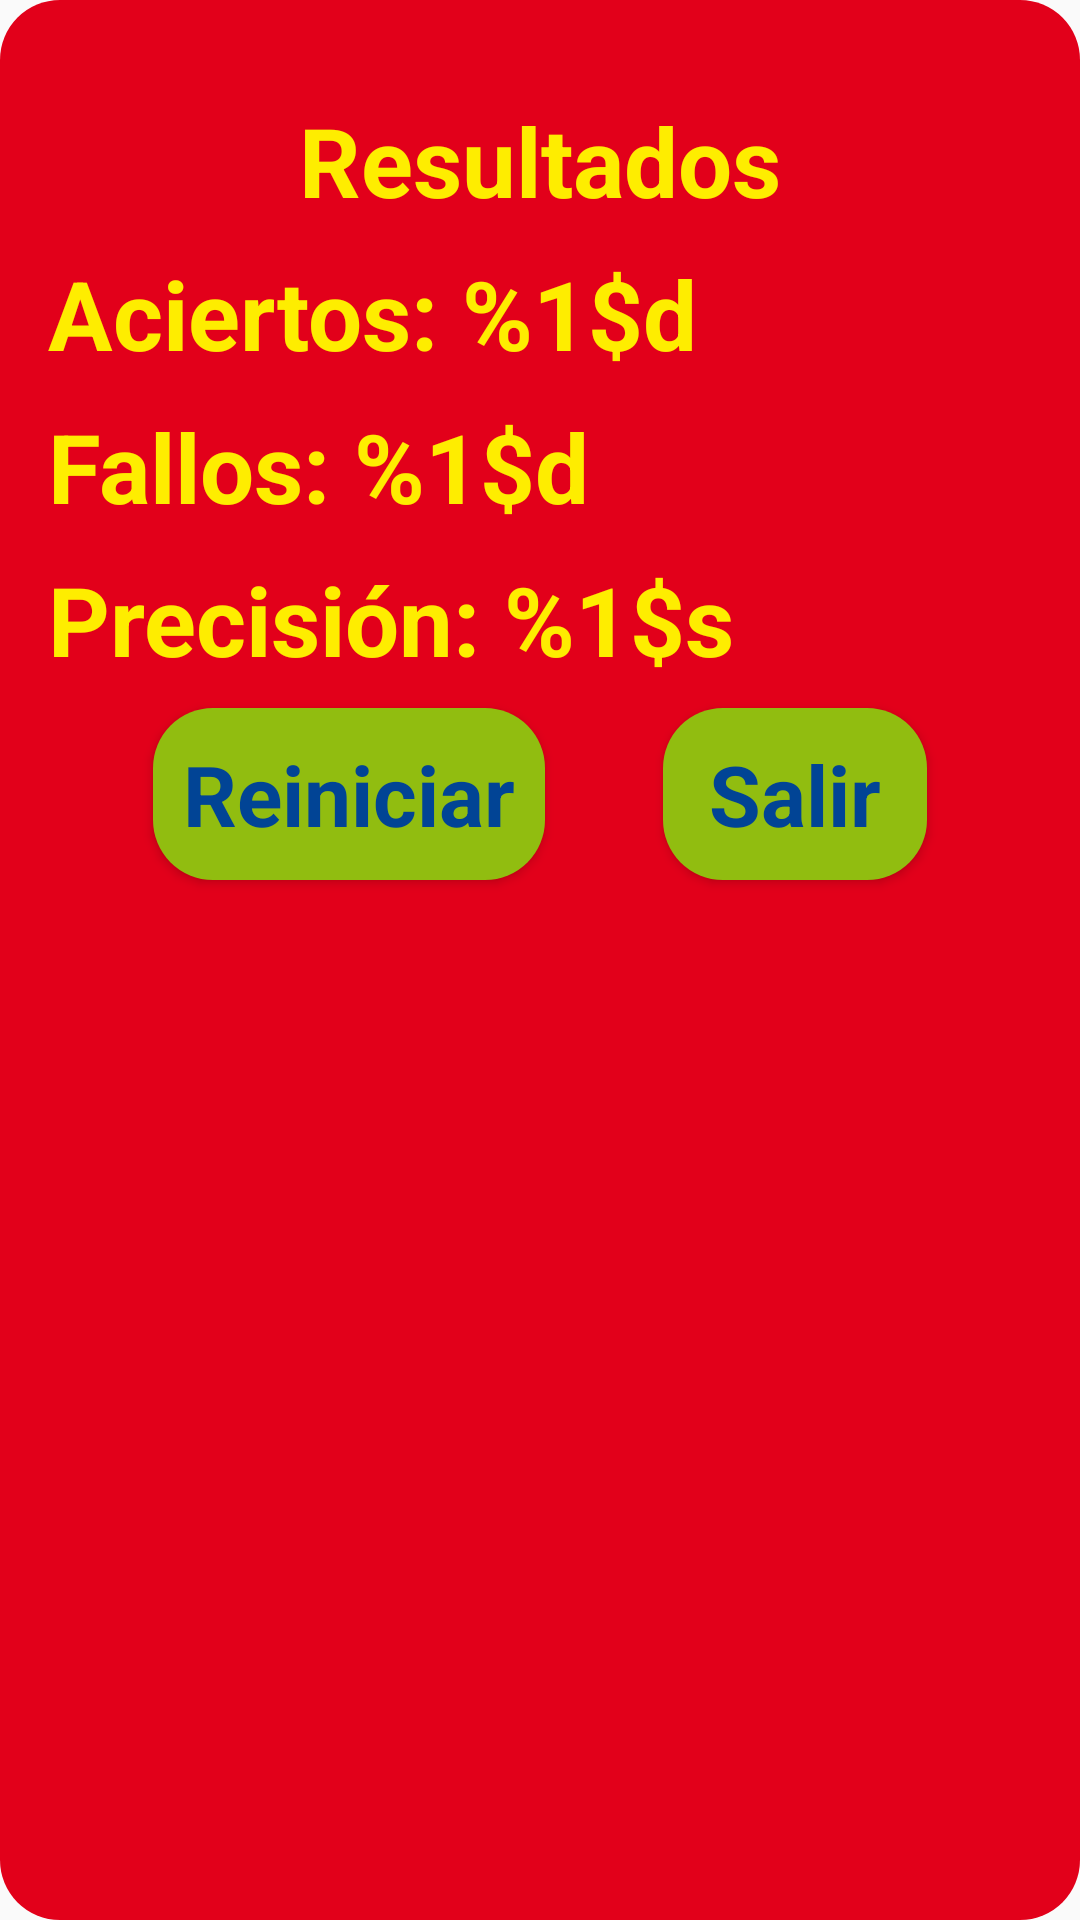

Layout XML and referenced resources for this Android screen:
<!-- AndroidManifest.xml: application theme Theme.WhiteSound -->
<!-- res/layout/popup_resultados_juegos.xml -->
<?xml version="1.0" encoding="utf-8"?>
<androidx.constraintlayout.widget.ConstraintLayout xmlns:android="http://schemas.android.com/apk/res/android"
    xmlns:app="http://schemas.android.com/apk/res-auto"
    xmlns:tools="http://schemas.android.com/tools"
    style="@style/fondo_popup_color_2"
    android:layout_width="match_parent"
    android:layout_height="match_parent"
    android:layout_gravity="center"
    android:padding="16dp">

    <TextView
        android:id="@+id/prj_tv_resultados"
        style="@style/texto_color_2"
        android:layout_width="0dp"
        android:layout_height="wrap_content"
        android:layout_marginTop="16dp"
        android:text="@string/txt_prj_tv_resultados"
        android:gravity="center"
        android:textStyle="bold"
        app:layout_constraintEnd_toEndOf="parent"
        app:layout_constraintStart_toStartOf="parent"
        app:layout_constraintTop_toTopOf="parent" />

    <TextView
        android:id="@+id/prj_tv_aciertos"
        style="@style/texto_color_2"
        android:layout_width="0dp"
        android:layout_height="wrap_content"
        android:layout_marginTop="8dp"
        android:text="@string/txt_prj_tv_aciertos"
        android:textStyle="bold"
        app:layout_constraintEnd_toEndOf="parent"
        app:layout_constraintStart_toStartOf="parent"
        app:layout_constraintTop_toBottomOf="@id/prj_tv_resultados" />

    <TextView
        android:id="@+id/prj_tv_fallos"
        style="@style/texto_color_2"
        android:layout_width="0dp"
        android:layout_height="wrap_content"
        android:layout_marginTop="8dp"
        android:text="@string/txt_prj_tv_fallos"
        android:textStyle="bold"
        app:layout_constraintEnd_toEndOf="parent"
        app:layout_constraintStart_toStartOf="parent"
        app:layout_constraintTop_toBottomOf="@id/prj_tv_aciertos" />

    <TextView
        android:id="@+id/prj_tv_precision"
        style="@style/texto_color_2"
        android:layout_width="0dp"
        android:layout_height="wrap_content"
        android:layout_marginTop="8dp"
        android:text="@string/txt_prj_tv_precision"
        android:textStyle="bold"
        app:layout_constraintEnd_toEndOf="parent"
        app:layout_constraintStart_toStartOf="parent"
        app:layout_constraintTop_toBottomOf="@id/prj_tv_fallos" />

    <Button
        android:id="@+id/prj_btn_reiniciar"
        style="@style/boton_color_3"
        android:layout_width="wrap_content"
        android:layout_height="wrap_content"
        android:layout_marginTop="8dp"
        android:layout_marginEnd="2dp"
        android:text="@string/txt_prj_btn_reiniciar"
        android:textSize="28sp"
        android:textStyle="bold"
        app:layout_constraintEnd_toStartOf="@+id/prj_btn_salir"
        app:layout_constraintStart_toStartOf="parent"
        app:layout_constraintTop_toBottomOf="@+id/prj_tv_precision" />

    <Button
        android:id="@+id/prj_btn_salir"
        style="@style/boton_color_3"
        android:layout_width="wrap_content"
        android:layout_height="wrap_content"
        android:layout_marginStart="2dp"
        android:layout_marginTop="8dp"
        android:text="@string/txt_prj_btn_salir"
        android:textSize="28sp"
        android:textStyle="bold"
        app:layout_constraintEnd_toEndOf="parent"
        app:layout_constraintStart_toEndOf="@id/prj_btn_reiniciar"
        app:layout_constraintTop_toBottomOf="@+id/prj_tv_precision" />
</androidx.constraintlayout.widget.ConstraintLayout>
<!-- resources referenced by this layout -->
<resources>
  <string name="txt_prj_btn_reiniciar">Reiniciar</string>
  <string name="txt_prj_btn_salir">Salir</string>
  <string name="txt_prj_tv_aciertos">Aciertos: %1$d</string>
  <string name="txt_prj_tv_fallos">Fallos: %1$d</string>
  <string name="txt_prj_tv_precision">Precisión: %1$s</string>
  <string name="txt_prj_tv_resultados">Resultados</string>
  <style name="boton_color_3" parent="Theme.WhiteSound">
          <item name="android:background">@drawable/bg_clr_3</item>
          <item name="android:padding">10dp</item>
          <item name="android:textColor">@color/color_sobrepuesto_3</item>
          <item name="android:drawableTint">@color/color_sobrepuesto_3</item>
      </style>
  <style name="fondo_popup_color_2" parent="Theme.WhiteSound">
          <item name="android:background">@drawable/bg_clr_2</item>
      </style>
  <style name="texto_color_2" parent="Theme.WhiteSound">
          <item name="android:textColor">@color/color_sobrepuesto_2</item>
          <item name="android:textSize">32sp</item>
      </style>
  <style name="Theme.WhiteSound" parent="Theme.AppCompat.Light.NoActionBar">
          
          <item name="colorPrimary">@color/purple_500</item>
          <item name="colorPrimaryVariant">@color/purple_700</item>
          <item name="colorOnPrimary">@color/white</item>
          
          <item name="colorSecondary">@color/teal_200</item>
          <item name="colorSecondaryVariant">@color/teal_700</item>
          <item name="colorOnSecondary">@color/black</item>
          
          <item name="android:statusBarColor">?attr/colorPrimaryVariant</item>
          
      </style>
  <!-- drawable bg_clr_3 (drawable) -->
  <?xml version="1.0" encoding="utf-8"?>
  <shape android:shape="rectangle" xmlns:android="http://schemas.android.com/apk/res/android">
  
      <solid android:color="@color/color_fondo_3"></solid>
      <corners android:radius="20dp"></corners>
  </shape>
  <color name="color_sobrepuesto_3">#014495</color>
  <!-- drawable bg_clr_2 (drawable) -->
  <?xml version="1.0" encoding="utf-8"?>
  <shape android:shape="rectangle" xmlns:android="http://schemas.android.com/apk/res/android">
  
      <solid android:color="@color/color_fondo_2"></solid>
      <corners android:radius="20dp"></corners>
  </shape>
  <color name="color_sobrepuesto_2">#FEED00</color>
  <color name="purple_500">#FF6200EE</color>
  <color name="purple_700">#FF3700B3</color>
  <color name="white">#FFFFFFFF</color>
  <color name="teal_200">#FF03DAC5</color>
  <color name="teal_700">#FF018786</color>
  <color name="black">#FF000000</color>
  <color name="color_fondo_3">#91BD10</color>
  <color name="color_fondo_2">#E2001A</color>
</resources>
